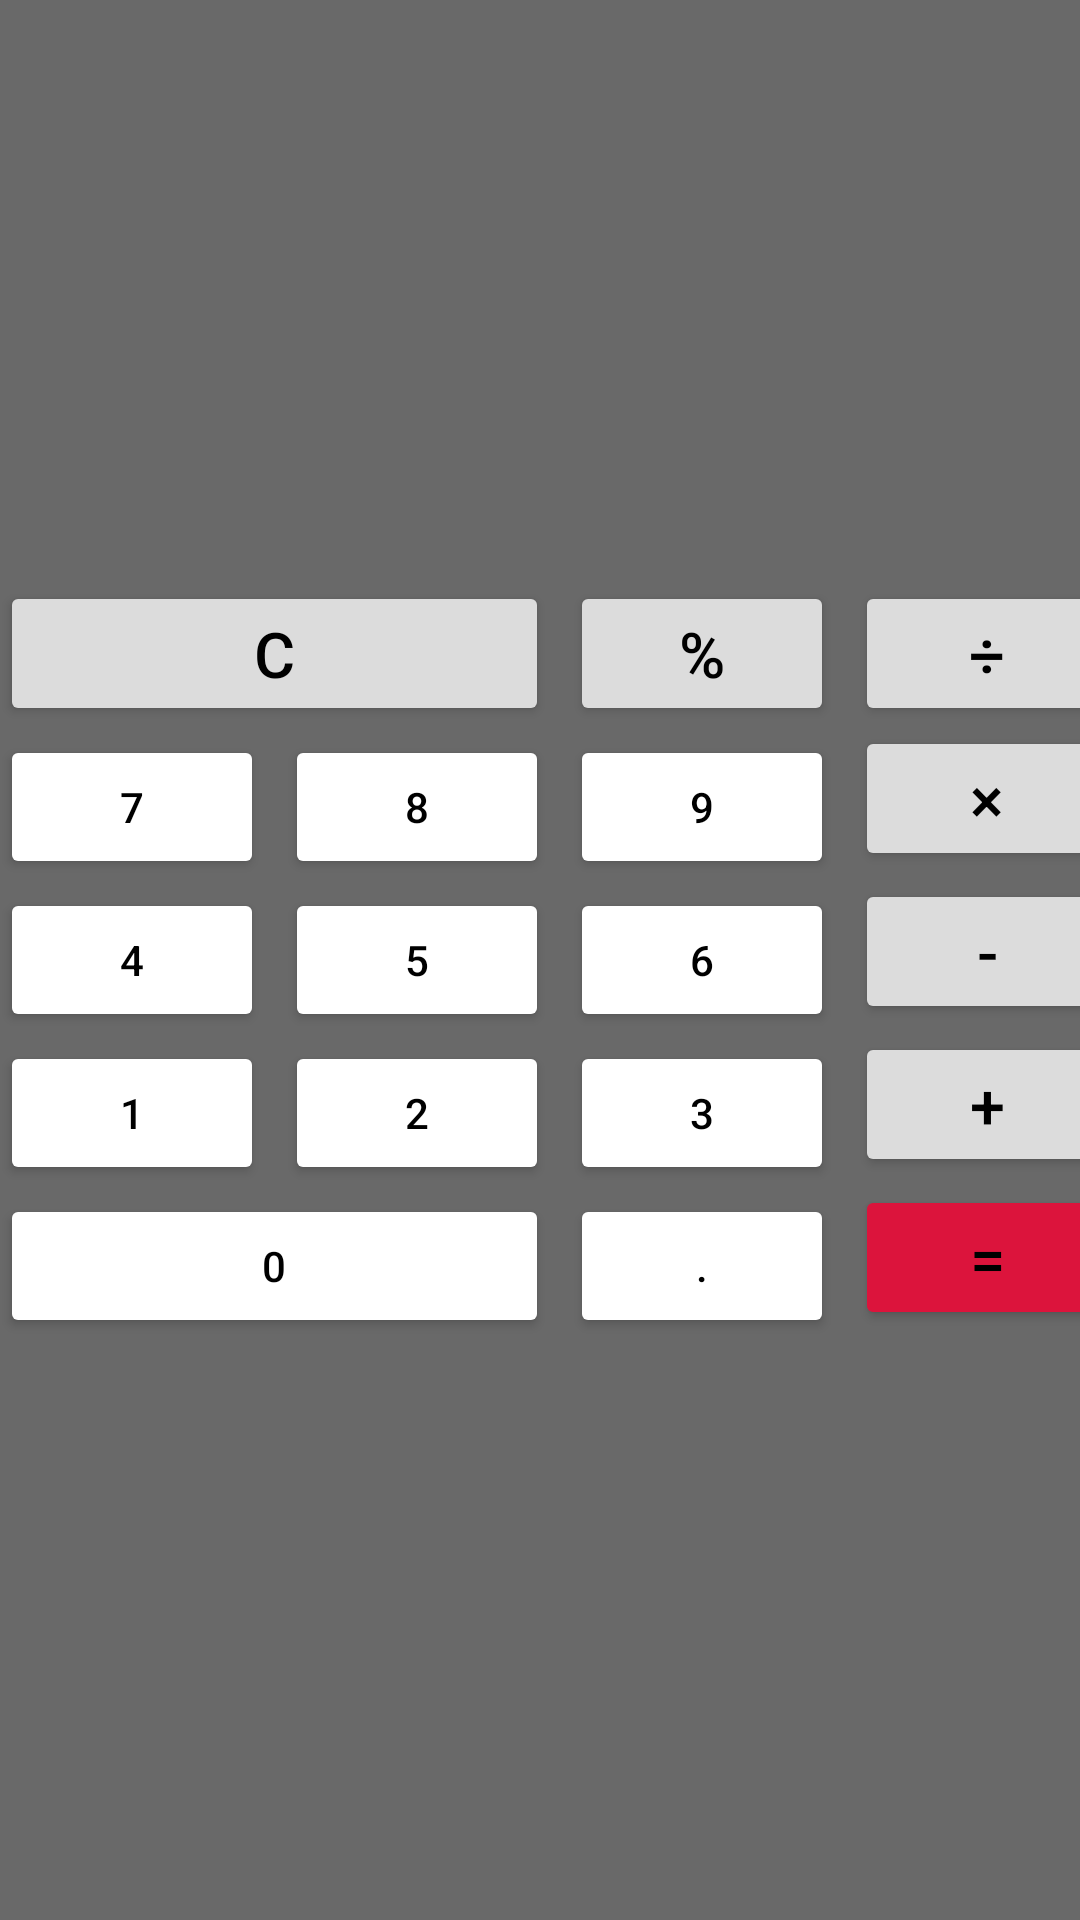

Layout XML and referenced resources for this Android screen:
<!-- AndroidManifest.xml: application theme Theme.Calculator -->
<!-- res/layout/activity_main.xml -->
<?xml version="1.0" encoding="utf-8"?>
<FrameLayout xmlns:android="http://schemas.android.com/apk/res/android"
    android:layout_width="match_parent"
    android:layout_height="match_parent">

    <androidx.appcompat.widget.AppCompatImageView
        android:id="@+id/image_view"
        android:layout_width="match_parent"
        android:layout_height="match_parent"
        android:background="@color/dim_gray" />

    <GridLayout
        android:layout_width="wrap_content"
        android:layout_height="wrap_content"
        android:layout_gravity="center"
        android:columnCount="4">

        <Button
            android:id="@+id/button_cancel"
            android:layout_width="wrap_content"
            android:layout_height="wrap_content"
            android:layout_columnSpan="2"
            android:layout_gravity="fill_horizontal"
            android:layout_marginEnd="7dp"
            android:backgroundTint="@color/gainsboro"
            android:text="@string/key_cancel"
            android:textColor="@color/black"
            android:textSize="21sp" />

        <Button
            android:id="@+id/button_percentages"
            android:layout_width="wrap_content"
            android:layout_height="wrap_content"
            android:layout_marginEnd="7dp"
            android:backgroundTint="@color/gainsboro"
            android:text="@string/key_percentages"
            android:textColor="@color/black"
            android:textSize="21sp" />

        <Button
            android:id="@+id/button_division"
            android:layout_width="wrap_content"
            android:layout_height="wrap_content"
            android:backgroundTint="@color/gainsboro"
            android:text="@string/key_division"
            android:textColor="@color/black"
            android:textSize="21sp" />

        <Button
            android:id="@+id/button_7"
            android:layout_width="wrap_content"
            android:layout_height="wrap_content"
            android:layout_marginEnd="7dp"
            android:backgroundTint="@color/white"
            android:text="@string/key_7"
            android:textColor="@color/black" />

        <Button
            android:id="@+id/button_8"
            android:layout_width="wrap_content"
            android:layout_height="wrap_content"
            android:layout_marginEnd="7dp"
            android:backgroundTint="@color/white"
            android:text="@string/key_8"
            android:textColor="@color/black" />

        <Button
            android:id="@+id/button_9"
            android:layout_width="wrap_content"
            android:layout_height="wrap_content"
            android:layout_marginEnd="7dp"
            android:backgroundTint="@color/white"
            android:text="@string/key_9"
            android:textColor="@color/black" />

        <Button
            android:id="@+id/button_multiplication"
            android:layout_width="wrap_content"
            android:layout_height="wrap_content"
            android:backgroundTint="@color/gainsboro"
            android:text="@string/key_multiplication"
            android:textColor="@color/black"
            android:textSize="21sp" />

        <Button
            android:id="@+id/button_4"
            android:layout_width="wrap_content"
            android:layout_height="wrap_content"
            android:layout_marginEnd="7dp"
            android:backgroundTint="@color/white"
            android:text="@string/key_4"
            android:textColor="@color/black" />

        <Button
            android:id="@+id/button_5"
            android:layout_width="wrap_content"
            android:layout_height="wrap_content"
            android:layout_marginEnd="7dp"
            android:backgroundTint="@color/white"
            android:text="@string/key_5"
            android:textColor="@color/black" />

        <Button
            android:id="@+id/button_6"
            android:layout_width="wrap_content"
            android:layout_height="wrap_content"
            android:layout_marginEnd="7dp"
            android:backgroundTint="@color/white"
            android:text="@string/key_6"
            android:textColor="@color/black" />

        <Button
            android:id="@+id/button_subtraction"
            android:layout_width="wrap_content"
            android:layout_height="wrap_content"
            android:backgroundTint="@color/gainsboro"
            android:text="@string/key_subtraction"
            android:textColor="@color/black"
            android:textSize="21sp" />

        <Button
            android:id="@+id/button_1"
            android:layout_width="wrap_content"
            android:layout_height="wrap_content"
            android:layout_marginEnd="7dp"
            android:backgroundTint="@color/white"
            android:text="@string/key_1"
            android:textColor="@color/black" />

        <Button
            android:id="@+id/button_2"
            android:layout_width="wrap_content"
            android:layout_height="wrap_content"
            android:layout_marginEnd="7dp"
            android:backgroundTint="@color/white"
            android:text="@string/key_2"
            android:textColor="@color/black" />

        <Button
            android:id="@+id/button_3"
            android:layout_width="wrap_content"
            android:layout_height="wrap_content"
            android:layout_marginEnd="7dp"
            android:backgroundTint="@color/white"
            android:text="@string/key_3"
            android:textColor="@color/black" />

        <Button
            android:id="@+id/button_addition"
            android:layout_width="wrap_content"
            android:layout_height="wrap_content"
            android:backgroundTint="@color/gainsboro"
            android:text="@string/key_addition"
            android:textColor="@color/black"
            android:textSize="21sp" />

        <Button
            android:id="@+id/button_0"
            android:layout_width="wrap_content"
            android:layout_height="wrap_content"
            android:layout_columnSpan="2"
            android:layout_gravity="fill_horizontal"
            android:layout_marginEnd="7dp"
            android:backgroundTint="@color/white"
            android:text="@string/key_0"
            android:textColor="@color/black" />

        <Button
            android:id="@+id/button_dot"
            android:layout_width="wrap_content"
            android:layout_height="wrap_content"
            android:layout_marginEnd="7dp"
            android:backgroundTint="@color/white"
            android:text="@string/key_dot"
            android:textColor="@color/black" />

        <Button
            android:id="@+id/button_equally"
            android:layout_width="wrap_content"
            android:layout_height="wrap_content"
            android:backgroundTint="@color/crimson"
            android:text="@string/key_equally"
            android:textColor="@color/black"
            android:textSize="21sp" />
    </GridLayout>
</FrameLayout>
<!-- resources referenced by this layout -->
<resources>
  <color name="black">#FF000000</color>
  <color name="crimson">#DC143C</color>
  <color name="dim_gray">#696969</color>
  <color name="gainsboro">#DCDCDC</color>
  <color name="white">#FFFFFFFF</color>
  <string name="key_0">0</string>
  <string name="key_1">1</string>
  <string name="key_2">2</string>
  <string name="key_3">3</string>
  <string name="key_4">4</string>
  <string name="key_5">5</string>
  <string name="key_6">6</string>
  <string name="key_7">7</string>
  <string name="key_8">8</string>
  <string name="key_9">9</string>
  <string name="key_addition">+</string>
  <string name="key_cancel">C</string>
  <string name="key_division">÷</string>
  <string name="key_dot">.</string>
  <string name="key_equally">=</string>
  <string name="key_multiplication">×</string>
  <string name="key_percentages">%</string>
  <string name="key_subtraction">-</string>
  <style name="Theme.Calculator" parent="Theme.MaterialComponents.DayNight.DarkActionBar">
          
          <item name="colorPrimary">@color/moccasin</item>
          <item name="colorPrimaryVariant">@color/purple_700</item>
          <item name="colorOnPrimary">@color/white</item>
          
          <item name="colorSecondary">@color/teal_200</item>
          <item name="colorSecondaryVariant">@color/teal_700</item>
          <item name="colorOnSecondary">@color/black</item>
          
          <item name="android:statusBarColor" tools:targetApi="l">?attr/colorPrimaryVariant</item>
          
      </style>
  <color name="purple_700">#FF3700B3</color>
  <color name="teal_200">#FF03DAC5</color>
  <color name="teal_700">#FF018786</color>
</resources>
